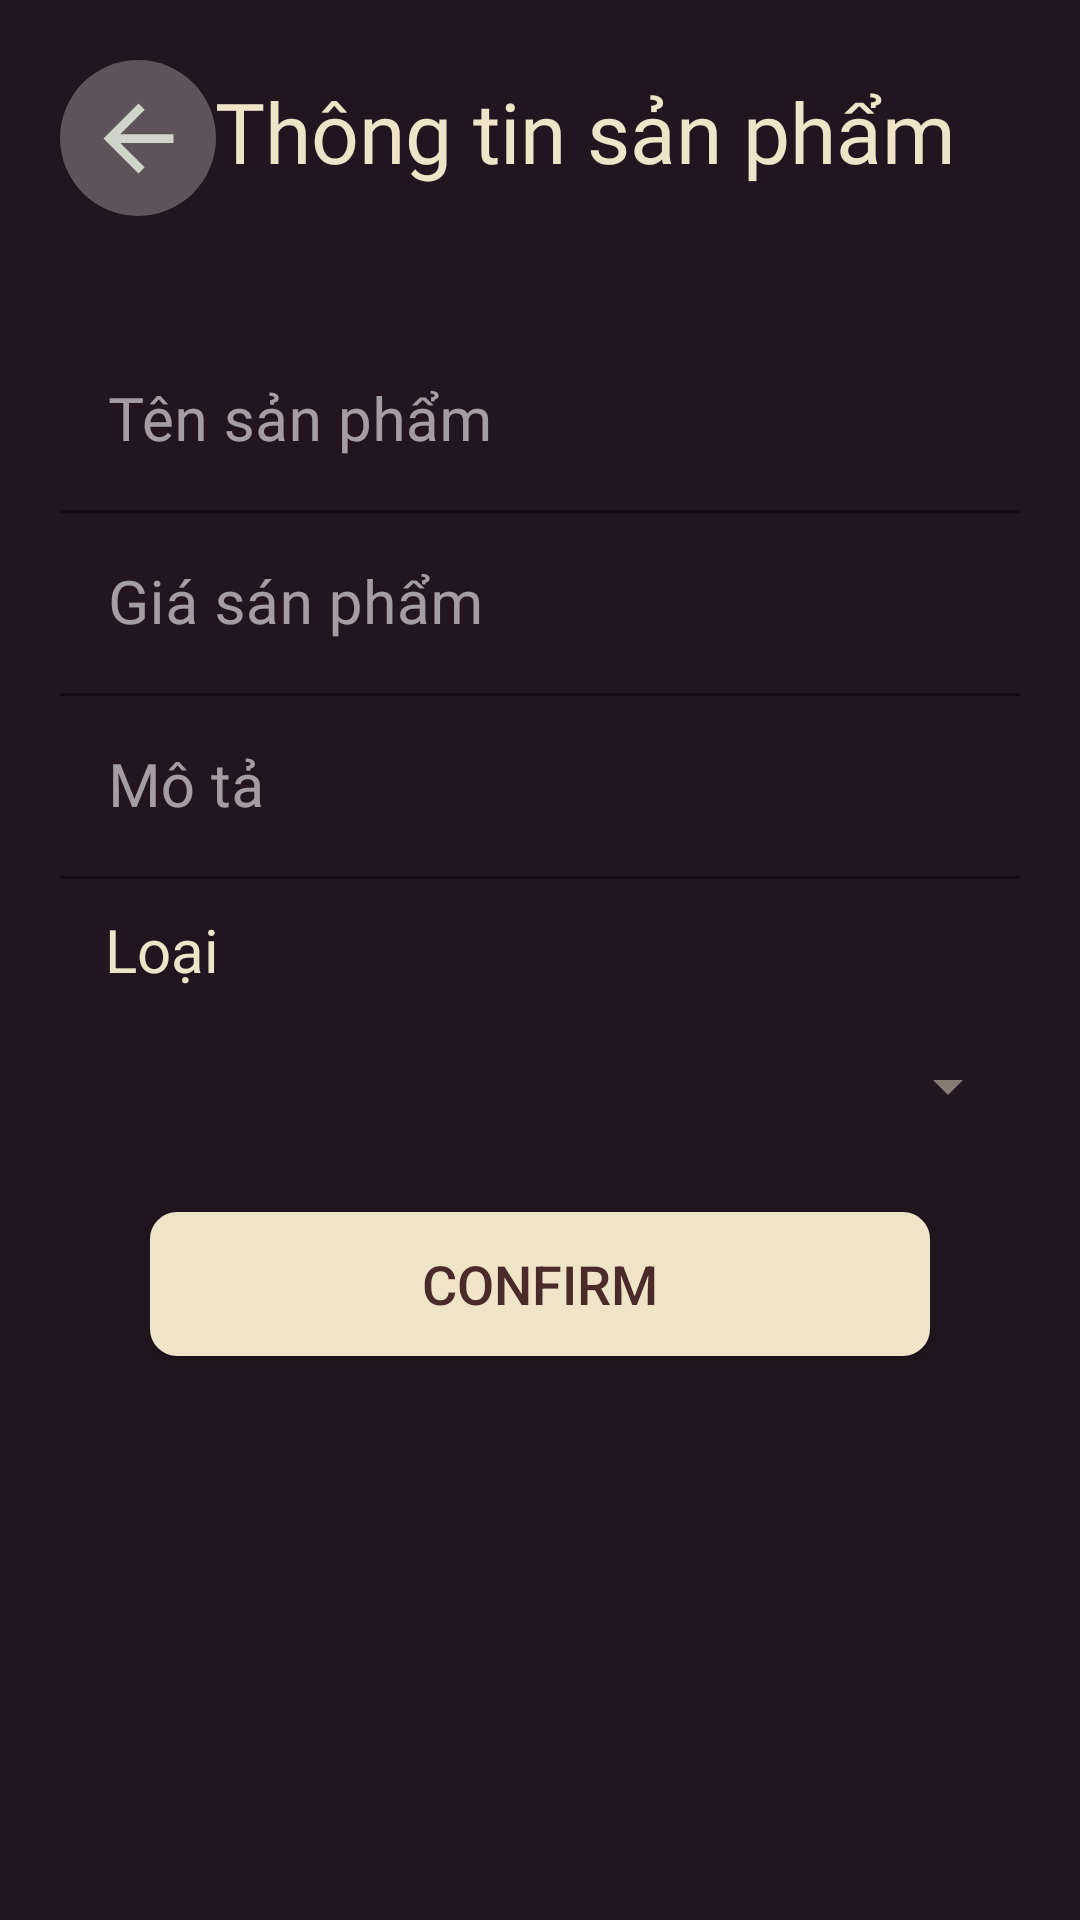

Write the Android layout XML for this screen, with the resource values it uses.
<!-- AndroidManifest.xml: application theme Theme.CoffeeShop -->
<!-- res/layout/activity_detail_mange_product.xml -->
<?xml version="1.0" encoding="utf-8"?>
<RelativeLayout xmlns:android="http://schemas.android.com/apk/res/android"
    xmlns:app="http://schemas.android.com/apk/res-auto"
    xmlns:tools="http://schemas.android.com/tools"
    android:layout_height="match_parent"
    android:layout_width="match_parent"
    tools:context=".Activities.TransactionActivity">
    <ImageButton
        android:translationZ="1dp"
        android:layout_alignParentTop="true"
        android:layout_alignParentStart="true"
        android:id="@+id/btn_back"
        android:layout_width="52dp"
        android:layout_height="52dp"
        android:layout_margin="20dp"
        android:background="@drawable/roundedcorner"
        android:src="@drawable/button_back" />
    <TextView
        android:fontFamily="@font/gotham"
        android:translationZ="1dp"
        android:layout_marginLeft="30dp"
        android:layout_marginTop="25dp"
        android:gravity="center"
        android:layout_width="match_parent"
        android:layout_height="wrap_content"
        android:text="Thông tin sản phẩm"
        android:textSize="28dp"
        android:textColor="@color/tan"

        />
    <LinearLayout
        android:paddingTop="70dp"
        android:id="@+id/maincontent"
        android:layout_width="match_parent"
        android:layout_height="match_parent"
        tools:context=".Activities.MainActivity"
        android:orientation="vertical"
        android:background="@color/dark_purple"
        >
        <LinearLayout
            android:layout_marginTop="40dp"
            android:orientation="vertical"
            android:layout_width="match_parent"
            android:layout_height="wrap_content"
            >
            <LinearLayout
                android:paddingHorizontal="20dp"
                android:layout_width="match_parent"
                android:orientation="vertical"
                android:layout_height="wrap_content">
                <com.google.android.material.textfield.TextInputLayout
                    android:layout_width="match_parent"
                    android:layout_height="wrap_content"
                    android:textColorHint="#96ffffff">
                    <com.google.android.material.textfield.TextInputEditText
                        android:id="@+id/edt_NameProduct"
                        android:layout_width="match_parent"
                        android:layout_height="wrap_content"
                        android:drawablePadding="16dp"
                        android:hint="Tên sản phẩm"
                        android:textSize="20dp"
                        android:fontFamily="@font/gotham"
                        android:inputType="text"
                        android:textColor="@color/white"
                        android:shadowColor="@color/white"
                        android:background="@android:color/transparent"
                        />
                </com.google.android.material.textfield.TextInputLayout>
                <com.google.android.material.textfield.TextInputLayout
                    android:layout_width="match_parent"
                    android:layout_height="wrap_content"
                    android:textColorHint="#96ffffff">
                    <com.google.android.material.textfield.TextInputEditText
                        android:id="@+id/edt_PriceProduct"
                        android:layout_width="match_parent"
                        android:layout_height="wrap_content"
                        android:drawablePadding="16dp"
                        android:hint="Giá sán phẩm"
                        android:textSize="20dp"
                        android:fontFamily="@font/gotham"
                        android:inputType="numberDecimal"
                        android:textColor="@color/white"
                        android:shadowColor="@color/white"
                        android:background="@android:color/transparent"
                        />
                </com.google.android.material.textfield.TextInputLayout>
                <com.google.android.material.textfield.TextInputLayout
                    android:layout_width="match_parent"
                    android:layout_height="wrap_content"
                    android:textColorHint="#96ffffff">
                    <com.google.android.material.textfield.TextInputEditText
                        android:id="@+id/edt_DescProduct"
                        android:layout_width="match_parent"
                        android:layout_height="wrap_content"
                        android:drawablePadding="16dp"
                        android:hint="Mô tả"
                        android:textSize="20dp"
                        android:fontFamily="@font/gotham"
                        android:inputType="text"
                        android:textColor="@color/white"
                        android:shadowColor="@color/white"
                        android:background="@android:color/transparent"
                        />
                </com.google.android.material.textfield.TextInputLayout>
                <TextView
                    android:layout_marginVertical="10dp"
                    android:textSize="20dp"
                    android:layout_marginLeft="15dp"
                    android:layout_width="wrap_content"
                    android:text="Loại"
                    android:textColor="@color/tan"
                    android:layout_height="wrap_content"/>
                <Spinner
                    android:layout_marginVertical="10dp"
                    android:layout_marginLeft="10dp"
                    android:backgroundTint="@color/dark_tan"
                    android:id="@+id/dropdown_cate"
                    android:spinnerMode="dialog"
                    android:layout_width="match_parent"
                    android:layout_height="wrap_content"/>
            </LinearLayout>


            <Button
                android:layout_marginTop="20dp"
                android:layout_marginHorizontal="50dp"
                android:id="@+id/btn_confirmUpdate"
                android:layout_marginBottom="20dp"
                android:theme="@style/Theme.Button"
                android:background="@drawable/buttonshapewhitebg"
                android:layout_alignParentBottom="true"
                android:layout_width="match_parent"
                android:layout_height="wrap_content"
                android:textSize="18dp"
                android:text="Confirm"
                android:textColor="#4a2b29"
                >
            </Button>
        </LinearLayout>

    </LinearLayout>
</RelativeLayout>
<!-- resources referenced by this layout -->
<resources>
  <color name="dark_purple">#22151f</color>
  <color name="dark_tan">#877b74</color>
  <color name="tan">#efe3c8</color>
  <color name="white">#FFFFFFFF</color>
  <!-- drawable button_back (drawable) -->
  <vector android:autoMirrored="true" android:height="35dp"
      android:tint="#d0d4ca" android:viewportHeight="24"
      android:viewportWidth="24" android:width="35dp" xmlns:android="http://schemas.android.com/apk/res/android">
      <path android:fillColor="@android:color/white" android:pathData="M20,11H7.83l5.59,-5.59L12,4l-8,8 8,8 1.41,-1.41L7.83,13H20v-2z"/>
  </vector>
  <!-- drawable buttonshapewhitebg (drawable) -->
  <?xml version="1.0" encoding="utf-8"?>
  <selector xmlns:android="http://schemas.android.com/apk/res/android">
      <item>
          <shape android:shape="rectangle">
              <corners android:radius="8dp" />
              <solid android:color="@color/tan"/>
              <stroke android:color="@color/tan"
                  android:width="2dp"/>
          </shape>
      </item>
  </selector>
  <!-- drawable roundedcorner (drawable) -->
  <?xml version="1.0" encoding="utf-8"?>
  <shape xmlns:android="http://schemas.android.com/apk/res/android">
      <solid android:color="#80999595" />
      <corners android:radius="700dp" />
  </shape>
  <style name="Theme.Button" parent="Theme.MaterialComponents.DayNight.NoActionBar">
          
          <item name="colorPrimary">@color/tan</item>
          <item name="colorPrimaryVariant">@color/dark_gray</item>
  
      </style>
  <style name="Theme.CoffeeShop" parent="Theme.MaterialComponents.DayNight.NoActionBar">
          
          <item name="colorPrimary">@color/dark_purple</item>
          <item name="colorPrimaryVariant">@color/dark_purple2</item>
          <item name="colorOnPrimary">@color/white</item>
          
          <item name="colorSecondary">@color/teal_200</item>
          <item name="colorSecondaryVariant">@color/teal_700</item>
          <item name="colorOnSecondary">@color/black</item>
          
          <item name="android:statusBarColor">?attr/colorPrimaryVariant</item>
          
      </style>
  <color name="dark_gray">#463d46</color>
  <color name="dark_purple2">#201520</color>
  <color name="teal_200">#FF03DAC5</color>
  <color name="teal_700">#FF018786</color>
  <color name="black">#FF000000</color>
</resources>
